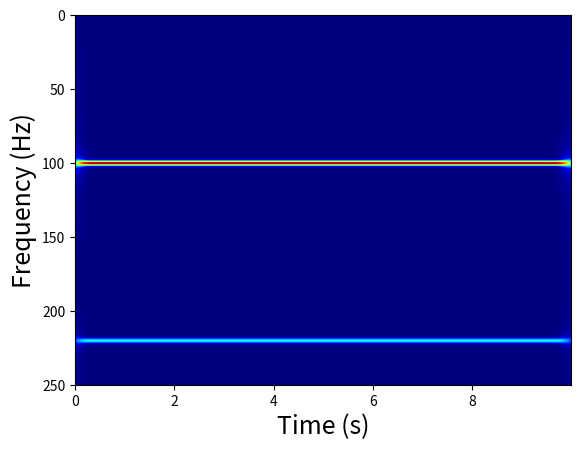

Recreate this plot in Python.
import math
import numpy as np
from scipy.fft import fft, fftshift
from scipy.signal import hilbert
import matplotlib.pyplot as plt


def mySTFT(Sig, Fs, Nfbin, WinLen):
    """
    Calculating the Short Time Fourier Transform
    ---------- Input -----------
    Sig: the signal to be analyzed, 1D Numpy array
    Fs: sampling frequency (Hz)
    Nfbin: the number of frequency bins
    WinLen: the window length to locate signal in time domain
    ---------- Output ----------

    """
    if np.isreal(Sig).all() or np.isrealobj(Sig):
        Sig = hilbert(Sig)

    SigLen = Sig.shape[0]
    N = 2 * Nfbin - 1

    WinLen = math.ceil(WinLen/2) * 2    # ceiling the window length into a even number
    t = np.linspace(-1, 1, num=WinLen)
    sigma = 0.28
    WinFun = (np.pi * sigma**2)**(-1/4) * np.exp((-t**2) / 2 / (sigma**2))

    Lh = (WinLen - 1) // 2   # half of the window length
    Spec = np.zeros([N, SigLen], dtype=np.complex128)

    for iLoop in range(SigLen):
        tau = np.arange(-min(round(N/2)-1, Lh, iLoop), min(round(N/2)-1, Lh, SigLen-iLoop-1))
        temp = np.floor(iLoop + tau).astype(int)
        temp1 = np.floor(Lh + 1 + tau).astype(int)
        rSig = Sig[temp]

        rSig = rSig * np.conj(WinFun[temp1])
        Spec[:rSig.shape[0], iLoop] = rSig

    Spec = fftshift(fft(Spec, axis=0), axes=0)

    f = np.linspace(-Fs/2, Fs/2, N)
    t = np.arange(SigLen) / Fs
    Spec = Spec[-Nfbin:, :]
    f = f[-Nfbin:]

    return Spec, f, t


def stftshow(t, f, Spec):
    """
    Showing time-frequency representation (TFR), such as STFT
    ----------- Input ----------
    t: time bins, 1D Numpy array
    f: frequency bins, 1D Numpy array
    Spec: time-frequency spectrum, 2D Numpy array
    """
    plt.figure()
    plt.imshow(np.abs(Spec),
               extent=(t[0], t[-1], f[0], f[-1]),
               aspect='auto',
               origin='lower',
               cmap='jet')
    # JET = plt.cm.jet
    # mycolor = np.vstack(([1, 1, 1], JET[1:]))
    # plt.colormaps = JET
    # plt.box(True)
    # plt.colorbar(False)
    # plt.gcf().set_position([846.6, 340.2, 414.4, 364])
    # plt.gca().spines['linewidth'] = 1.5
    # plt.gca().tick_params(axis='both',
    #                       which='major',
    #                       labelsize=18,
    #                       fontname='Times New Roman')
    plt.xlabel('Time (s)', fontsize=18)
    plt.ylabel('Frequency (Hz)', fontsize=18)
    plt.ylim([0, f[-1]])
    plt.gca().invert_yaxis()
    plt.gca().set_facecolor('w')
    plt.show()


if __name__ == '__main__':
    Fs = 500
    T = 10
    t = np.arange(0, T, 1/Fs)
    Sig1 = 2 * np.cos(2*np.pi*100*t + 0.25)
    Sig2 = 0.8 * np.cos(2*np.pi*220*t + 0.4)
    Sig = Sig1 + Sig2

    Spec, f, t = mySTFT(Sig, Fs, 1024, 512)
    stftshow(t, f, Spec)
